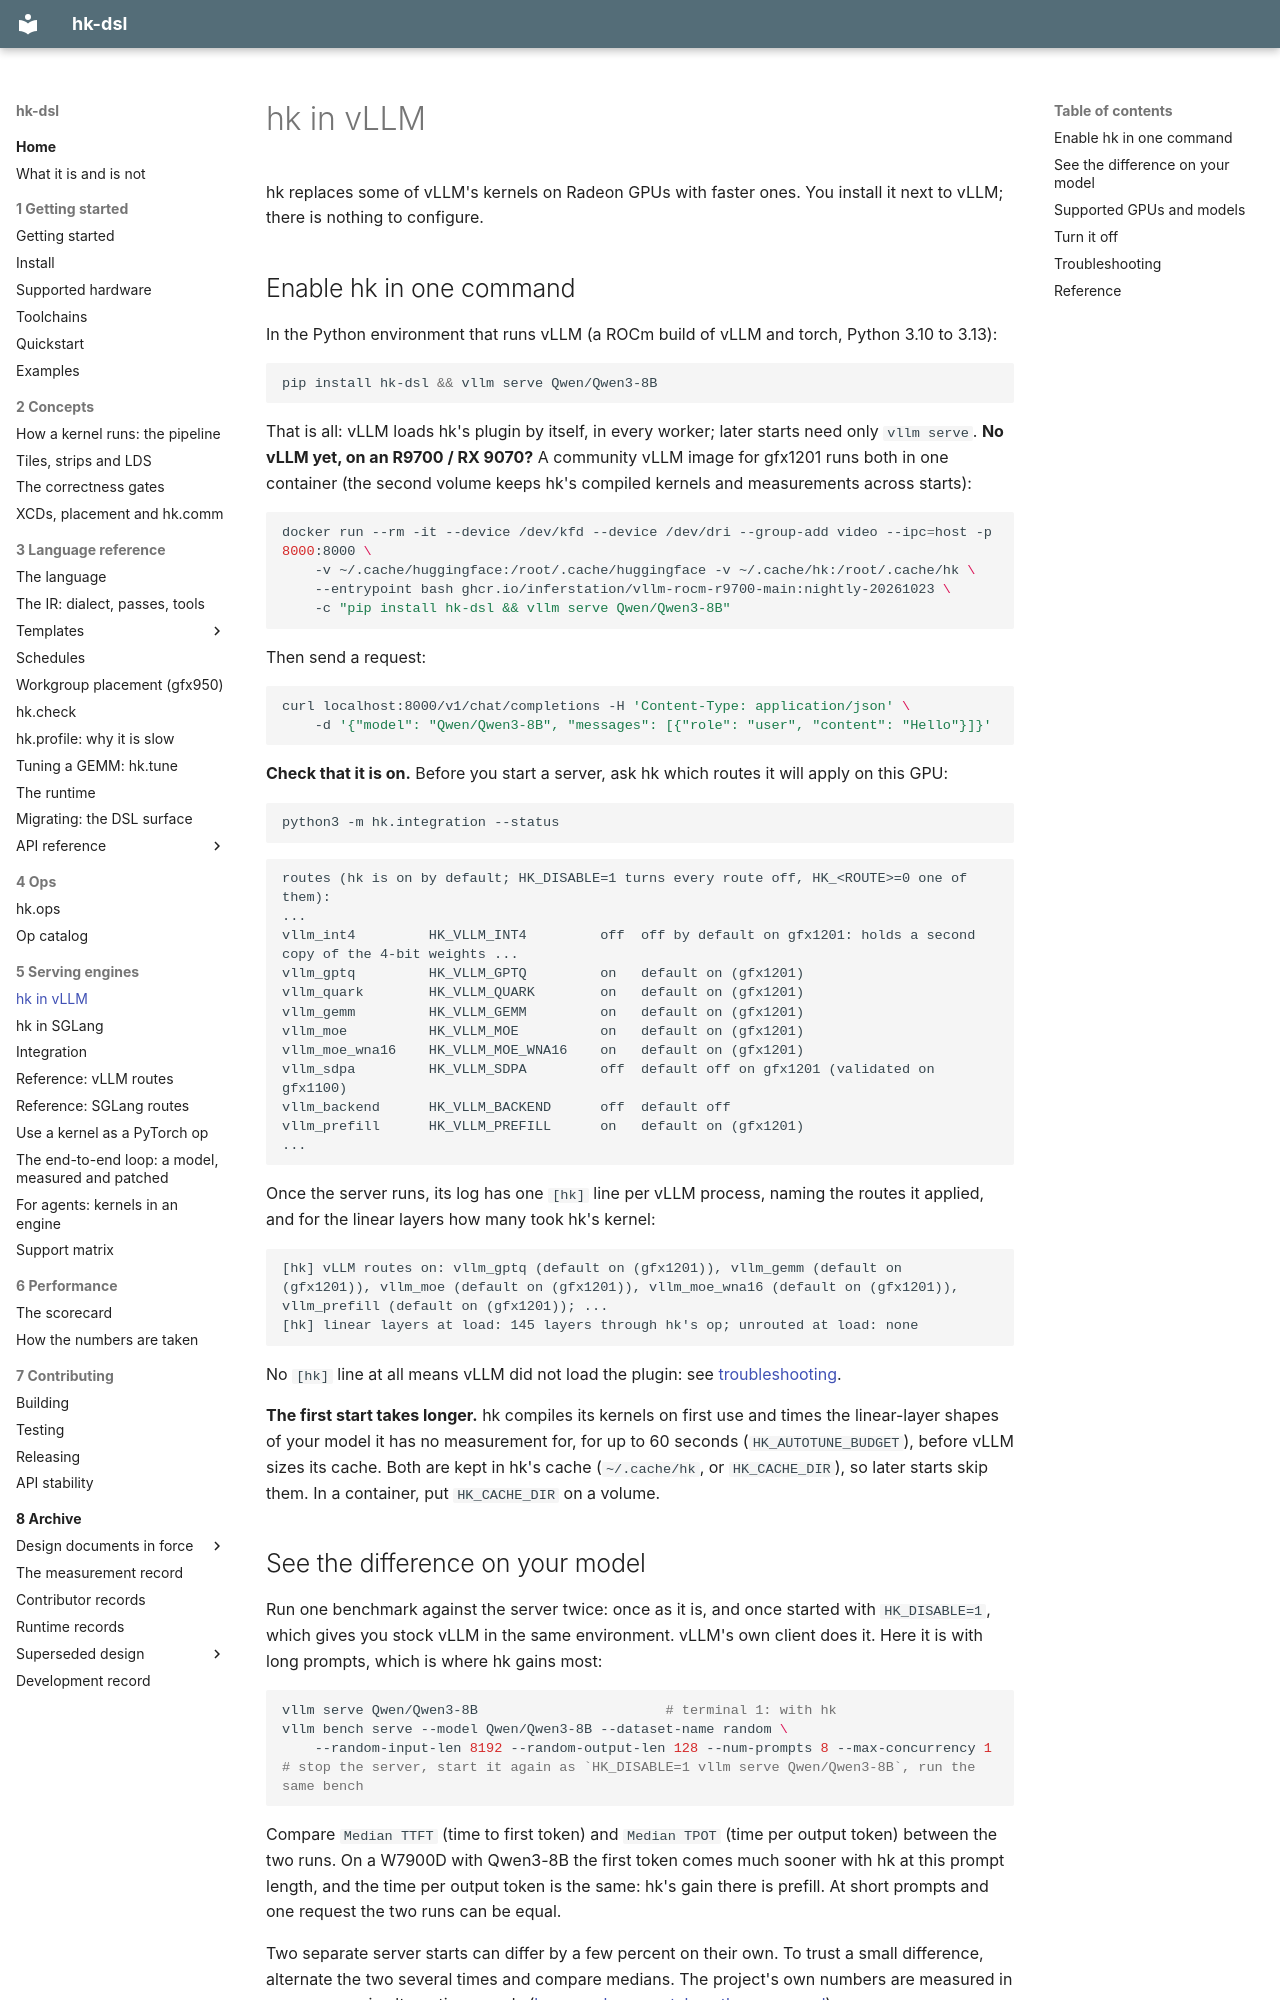

repository: vivienfanghuagood/hk-dsl · page: vllm/index.html · generator: mkdocs

# hk in vLLM

hk replaces some of vLLM's kernels on Radeon GPUs with faster ones. You
install it next to vLLM; there is nothing to configure.

## Enable hk in one command

In the Python environment that runs vLLM (a ROCm build of vLLM and torch,
Python 3.10 to 3.13):

```bash
pip install hk-dsl && vllm serve Qwen/Qwen3-8B
```

That is all: vLLM loads hk's plugin by itself, in every worker; later starts
need only `vllm serve`. **No vLLM yet, on an R9700 / RX 9070?** A community
vLLM image for gfx1201 runs both in one container (the second volume keeps
hk's compiled kernels and measurements across starts):

```bash
docker run --rm -it --device /dev/kfd --device /dev/dri --group-add video --ipc=host -p 8000:8000 \
    -v ~/.cache/huggingface:/root/.cache/huggingface -v ~/.cache/hk:/root/.cache/hk \
    --entrypoint bash ghcr.io/inferstation/vllm-rocm-r9700-main:nightly-20261023 \
    -c "pip install hk-dsl && vllm serve Qwen/Qwen3-8B"
```

Then send a request:

```bash
curl localhost:8000/v1/chat/completions -H 'Content-Type: application/json' \
    -d '{"model": "Qwen/Qwen3-8B", "messages": [{"role": "user", "content": "Hello"}]}'
```

**Check that it is on.** Before you start a server, ask hk which routes it
will apply on this GPU:

```bash
python3 -m hk.integration --status
```

```
routes (hk is on by default; HK_DISABLE=1 turns every route off, HK_<ROUTE>=0 one of them):
...
vllm_int4         HK_VLLM_INT4         off  off by default on gfx1201: holds a second copy of the 4-bit weights ...
vllm_gptq         HK_VLLM_GPTQ         on   default on (gfx1201)
vllm_quark        HK_VLLM_QUARK        on   default on (gfx1201)
vllm_gemm         HK_VLLM_GEMM         on   default on (gfx1201)
vllm_moe          HK_VLLM_MOE          on   default on (gfx1201)
vllm_moe_wna16    HK_VLLM_MOE_WNA16    on   default on (gfx1201)
vllm_sdpa         HK_VLLM_SDPA         off  default off on gfx1201 (validated on gfx1100)
vllm_backend      HK_VLLM_BACKEND      off  default off
vllm_prefill      HK_VLLM_PREFILL      on   default on (gfx1201)
...
```

Once the server runs, its log has one `[hk]` line per vLLM process, naming
the routes it applied, and for the linear layers how many took hk's kernel:

```
[hk] vLLM routes on: vllm_gptq (default on (gfx1201)), vllm_gemm (default on (gfx1201)), vllm_moe (default on (gfx1201)), vllm_moe_wna16 (default on (gfx1201)), vllm_prefill (default on (gfx1201)); ...
[hk] linear layers at load: 145 layers through hk's op; unrouted at load: none
```

No `[hk]` line at all means vLLM did not load the plugin: see
[troubleshooting](#troubleshooting).

**The first start takes longer.** hk compiles its kernels on first use and
times the linear-layer shapes of your model it has no measurement for, for up
to 60 seconds (`HK_AUTOTUNE_BUDGET`), before vLLM sizes its cache. Both are
kept in hk's cache (`~/.cache/hk`, or `HK_CACHE_DIR`), so later starts skip
them. In a container, put `HK_CACHE_DIR` on a volume.
